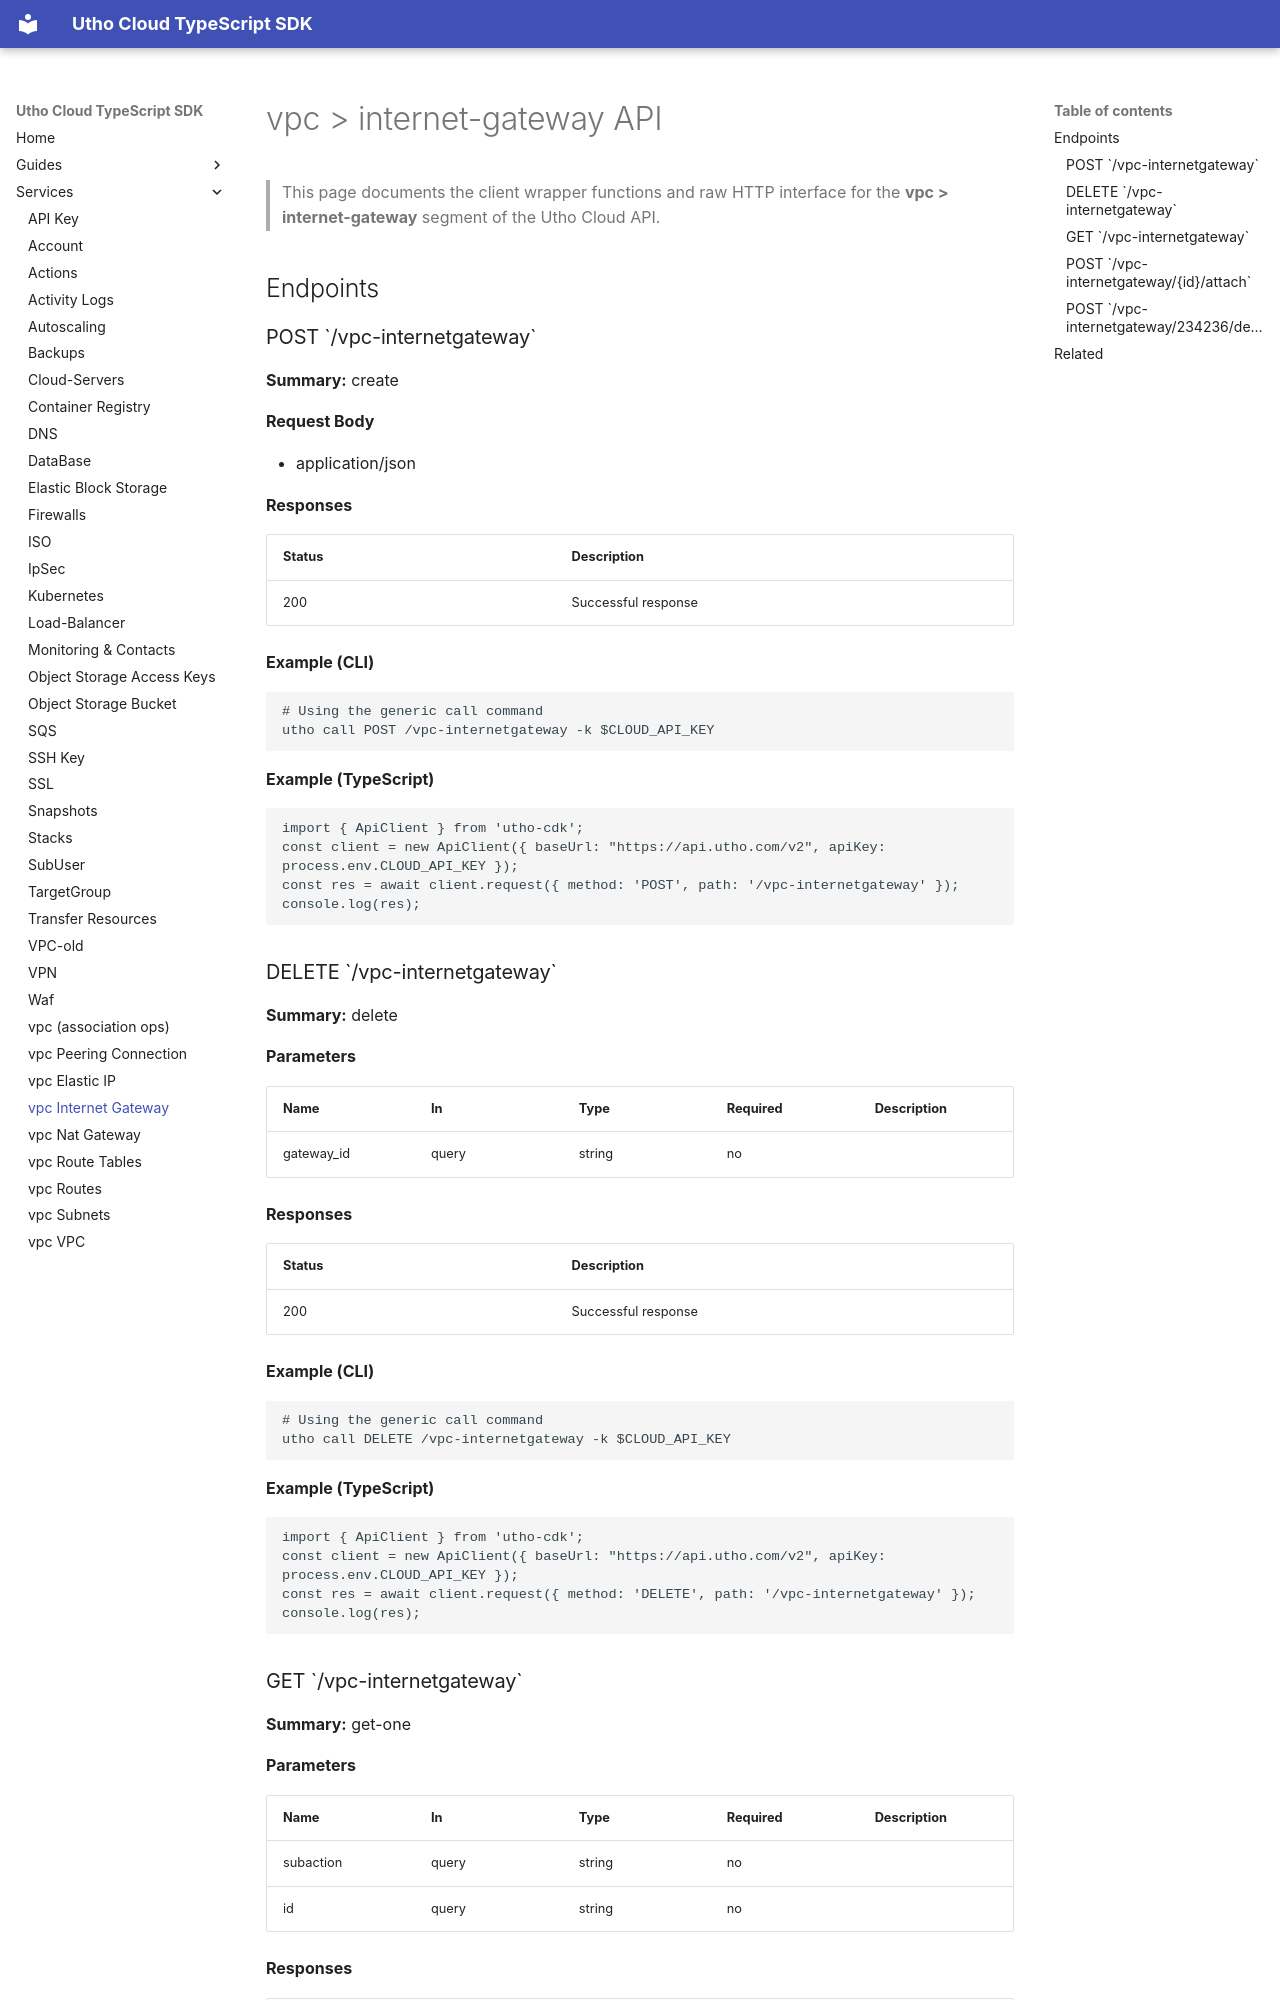

repository: krishnapaul242/utho-cdk · page: services/vpc-internet-gateway/index.html · generator: mkdocs

# vpc > internet-gateway API

> This page documents the client wrapper functions and raw HTTP interface for the **vpc > internet-gateway** segment of the Utho Cloud API.

## Endpoints

### POST \`/vpc-internetgateway\`

**Summary:** create

**Request Body**

- application/json

**Responses**

| Status | Description |
|--------|-------------|
| 200 | Successful response |

**Example (CLI)**

```bash
# Using the generic call command
utho call POST /vpc-internetgateway -k $CLOUD_API_KEY
```

**Example (TypeScript)**

```ts
import { ApiClient } from 'utho-cdk';
const client = new ApiClient({ baseUrl: "https://api.utho.com/v2", apiKey: process.env.CLOUD_API_KEY });
const res = await client.request({ method: 'POST', path: '/vpc-internetgateway' });
console.log(res);
```

### DELETE \`/vpc-internetgateway\`

**Summary:** delete

**Parameters**

| Name | In | Type | Required | Description |
|------|----|------|----------|-------------|
| gateway_id | query | string | no |  |

**Responses**

| Status | Description |
|--------|-------------|
| 200 | Successful response |

**Example (CLI)**

```bash
# Using the generic call command
utho call DELETE /vpc-internetgateway -k $CLOUD_API_KEY
```

**Example (TypeScript)**

```ts
import { ApiClient } from 'utho-cdk';
const client = new ApiClient({ baseUrl: "https://api.utho.com/v2", apiKey: process.env.CLOUD_API_KEY });
const res = await client.request({ method: 'DELETE', path: '/vpc-internetgateway' });
console.log(res);
```
